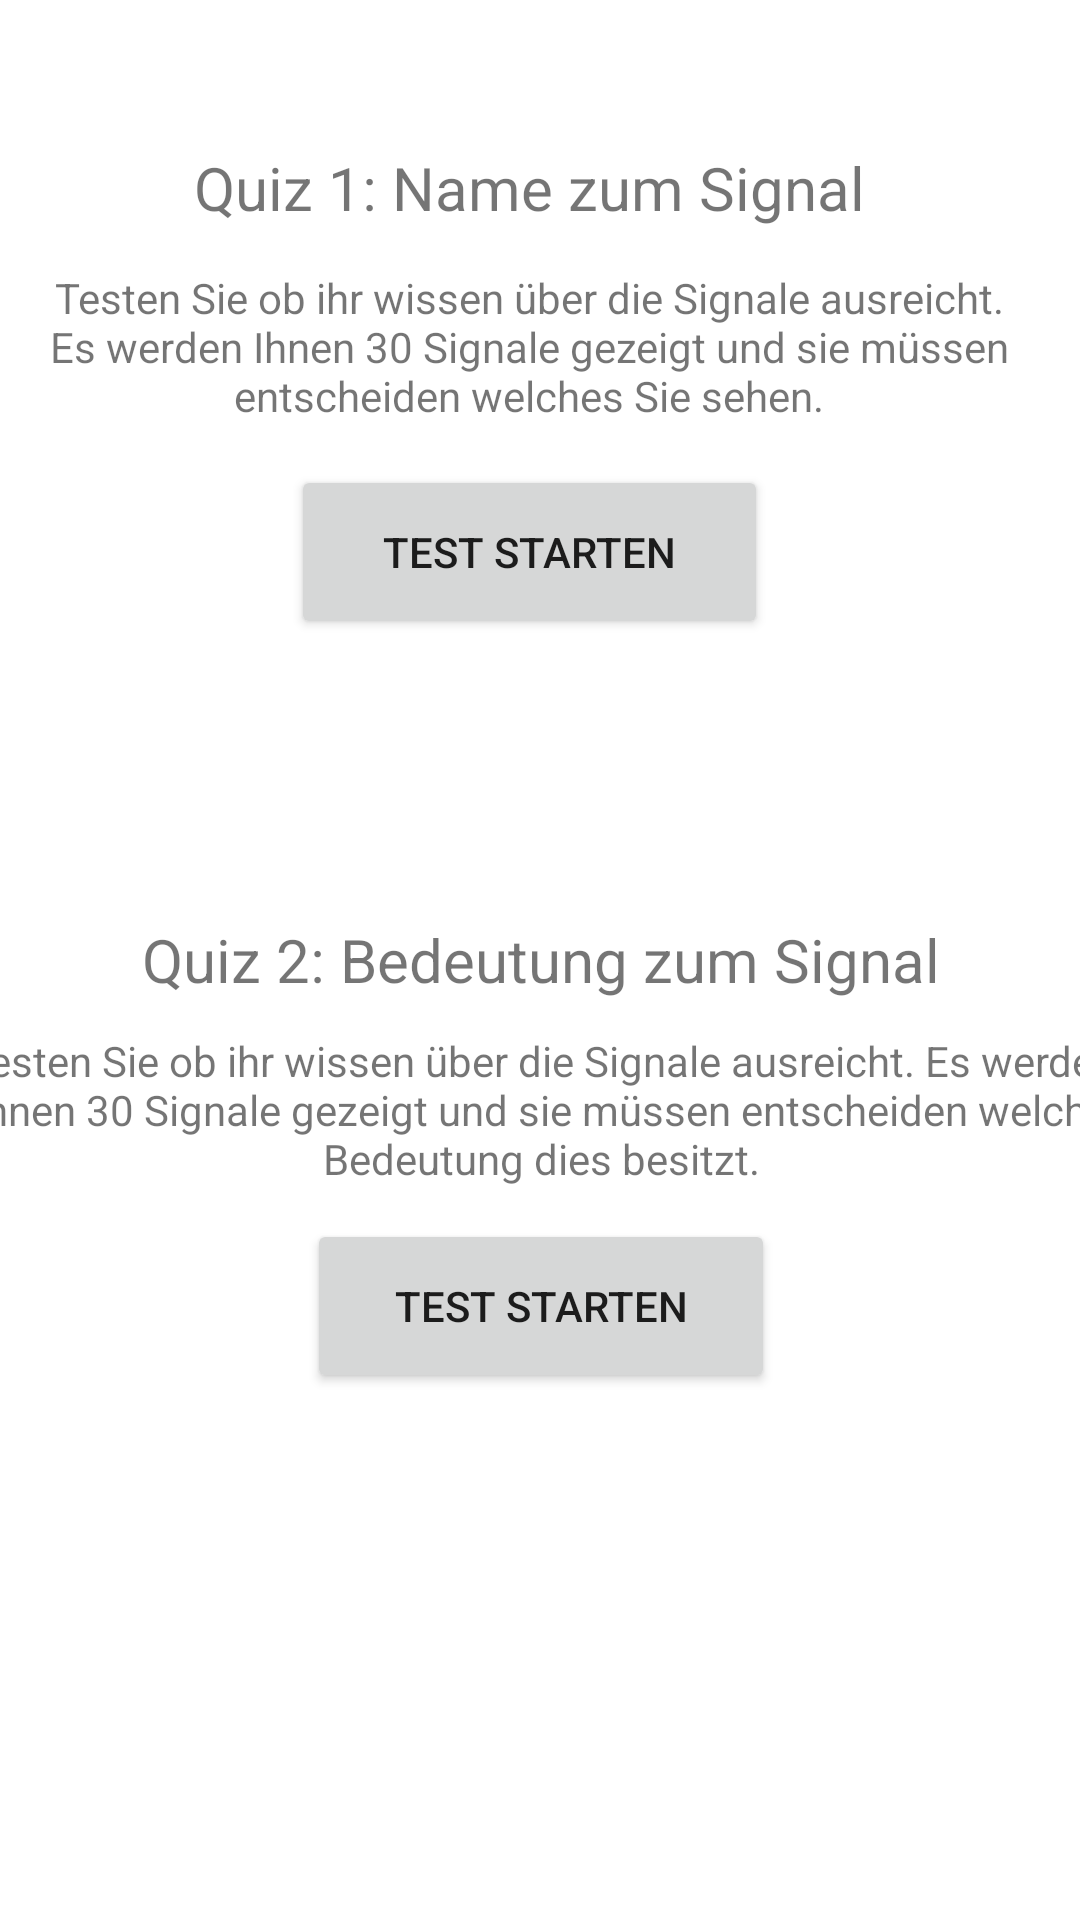

Write the Android layout XML for this screen, with the resource values it uses.
<!-- AndroidManifest.xml: application theme Theme.Signaltrainer_m20962 -->
<!-- res/layout/fragment_dashboard.xml -->
<?xml version="1.0" encoding="utf-8"?>
<androidx.constraintlayout.widget.ConstraintLayout xmlns:android="http://schemas.android.com/apk/res/android"
    xmlns:app="http://schemas.android.com/apk/res-auto"
    xmlns:tools="http://schemas.android.com/tools"
    android:layout_width="match_parent"
    android:layout_height="match_parent"
    tools:context=".ui.dashboard.DashboardFragment">

    <LinearLayout
        android:layout_width="396dp"
        android:layout_height="183dp"
        android:layout_marginTop="64dp"
        android:background="@drawable/customborder"
        android:gravity="center"
        android:orientation="vertical"
        app:layout_constraintEnd_toEndOf="parent"
        app:layout_constraintStart_toStartOf="parent"
        app:layout_constraintTop_toBottomOf="@+id/linearLayout">

        <TextView
            android:id="@+id/textView6"
            android:layout_width="match_parent"
            android:layout_height="wrap_content"
            android:gravity="center"
            android:text="@string/quizsignalbedeutungtitle"
            android:textSize="20sp" />

        <TextView
            android:id="@+id/textView7"
            android:layout_width="match_parent"
            android:layout_height="73dp"
            android:gravity="center"
            android:text="@string/quiz_text1" />

        <Button
            android:id="@+id/button3"
            android:layout_width="156dp"
            android:layout_height="58dp"
            android:onClick="startTestBedeutungSignal"
            android:text="@string/button_quiz" />
    </LinearLayout>

    <LinearLayout
        android:id="@+id/linearLayout"
        android:layout_width="399dp"
        android:layout_height="198dp"
        android:layout_marginTop="32dp"
        android:background="@drawable/customborder"
        android:gravity="center"
        android:orientation="vertical"
        app:layout_constraintBottom_toBottomOf="parent"
        app:layout_constraintEnd_toEndOf="parent"
        app:layout_constraintHorizontal_bias="0.6"
        app:layout_constraintStart_toStartOf="parent"
        app:layout_constraintTop_toTopOf="parent"
        app:layout_constraintVertical_bias="0.0">

        <TextView
            android:id="@+id/title_0"
            android:layout_width="match_parent"
            android:layout_height="wrap_content"
            android:gravity="center"
            android:text="@string/quizsignalnametitle"
            android:textSize="20sp" />

        <TextView
            android:id="@+id/text_1"
            android:layout_width="371dp"
            android:layout_height="79dp"
            android:gravity="center"
            android:text="@string/quiz_text0"
            tools:text="@string/quiz_text0" />

        <Button
            android:id="@+id/btntest1"
            android:layout_width="159dp"
            android:layout_height="58dp"
            android:onClick="startTestNameSignal"
            android:text="@string/button_quiz"/>

    </LinearLayout>
</androidx.constraintlayout.widget.ConstraintLayout>
<!-- resources referenced by this layout -->
<resources>
  <string name="button_quiz">Test starten</string>
  <string name="quiz_text0">Testen Sie ob ihr wissen über die Signale ausreicht. Es werden Ihnen 30
      Signale gezeigt und sie müssen entscheiden welches Sie sehen. </string>
  <string name="quiz_text1">Testen Sie ob ihr wissen über die Signale ausreicht. Es werden Ihnen 30
      Signale gezeigt und sie müssen entscheiden welche Bedeutung dies besitzt. </string>
  <string name="quizsignalbedeutungtitle">Quiz 2: Bedeutung zum Signal</string>
  <string name="quizsignalnametitle">Quiz 1: Name zum Signal</string>
  <style name="Theme.Signaltrainer_m20962" parent="Theme.MaterialComponents.DayNight.DarkActionBar">
          
          <item name="colorPrimary">@color/purple_500</item>
          <item name="colorPrimaryVariant">@color/purple_700</item>
          <item name="colorOnPrimary">@color/white</item>
          
          <item name="colorSecondary">@color/teal_200</item>
          <item name="colorSecondaryVariant">@color/teal_700</item>
          <item name="colorOnSecondary">@color/black</item>
          
          <item name="android:statusBarColor" tools:targetApi="l">?attr/colorPrimaryVariant</item>
          
      </style>
  <!-- not gathered from this repository: default colours our renderer supplied (Android Studio template values) -->
  <color name="purple_500">#FF6200EE</color>
  <color name="purple_700">#FF3700B3</color>
  <color name="teal_200">#FF03DAC5</color>
  <color name="teal_700">#FF018786</color>
  <color name="black">#FF000000</color>
  <color name="white">#FFFFFFFF</color>
</resources>
